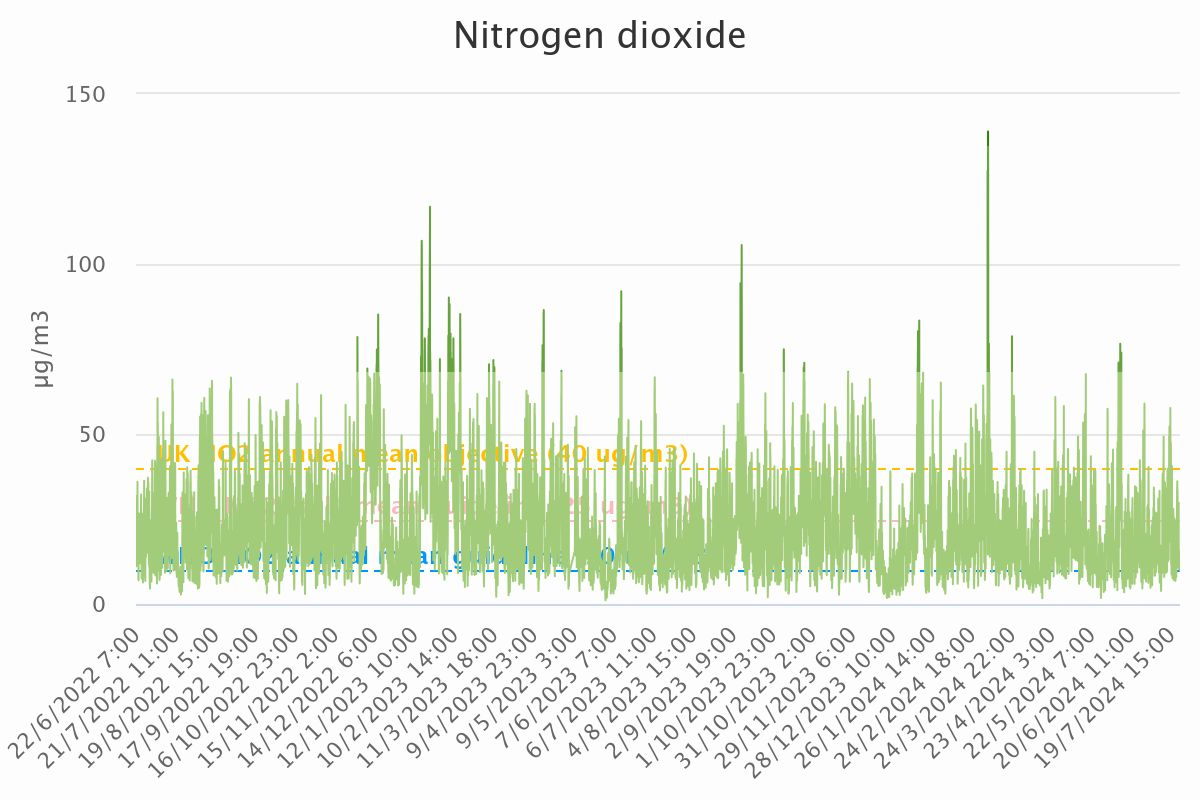

Values plotted in this chart, from the file beside it:
Category, Nitrogen dioxide
22/6/2022 7:00, 31.71
22/6/2022 8:00, 24.1
22/6/2022 9:00, 17.01
22/6/2022 10:00, 11.15
22/6/2022 11:00, 11.11
22/6/2022 12:00, 12.06
22/6/2022 13:00, 11.37
22/6/2022 14:00, 11.99
22/6/2022 15:00, 12.94
22/6/2022 16:00, 14.75
22/6/2022 17:00, 15.19
22/6/2022 18:00, 16.38
22/6/2022 19:00, 18.01
22/6/2022 20:00, 20.32
22/6/2022 21:00, 22.09
22/6/2022 22:00, 24.2
22/6/2022 23:00, 26.57
23/6/2022 0:00, 28.49
23/6/2022 1:00, 31.07
23/6/2022 2:00, 30.46
23/6/2022 3:00, 26.41
23/6/2022 4:00, 26.5
23/6/2022 5:00, 26.04
23/6/2022 6:00, 26.5
23/6/2022 7:00, 27.12
23/6/2022 8:00, 28.81
23/6/2022 9:00, 35.99
23/6/2022 10:00, 28.49
23/6/2022 11:00, 19.73
23/6/2022 12:00, 19.41
23/6/2022 13:00, 13.16
23/6/2022 14:00, 16.5
23/6/2022 15:00, 17.01
23/6/2022 16:00, 15.26
23/6/2022 17:00, 14.68
23/6/2022 18:00, 25.69
23/6/2022 19:00, 21.78
23/6/2022 20:00, 21.3
23/6/2022 21:00, 26.72
23/6/2022 22:00, 24.07
23/6/2022 23:00, 11.92
24/6/2022 0:00, 14.69
24/6/2022 1:00, 7.34
24/6/2022 2:00, 9.31
24/6/2022 3:00, 7
24/6/2022 4:00, 8.77
24/6/2022 5:00, 21.44
24/6/2022 6:00, 26.68
24/6/2022 7:00, 22.55
24/6/2022 8:00, 17.24
24/6/2022 9:00, 11.61
24/6/2022 10:00, 12.32
24/6/2022 11:00, 18.31
24/6/2022 12:00, 18.9
24/6/2022 13:00, 17.57
24/6/2022 14:00, 20.59
24/6/2022 15:00, 21.44
24/6/2022 16:00, 16.03
24/6/2022 17:00, 15.56
24/6/2022 18:00, 14.63
... 18,293 more rows
